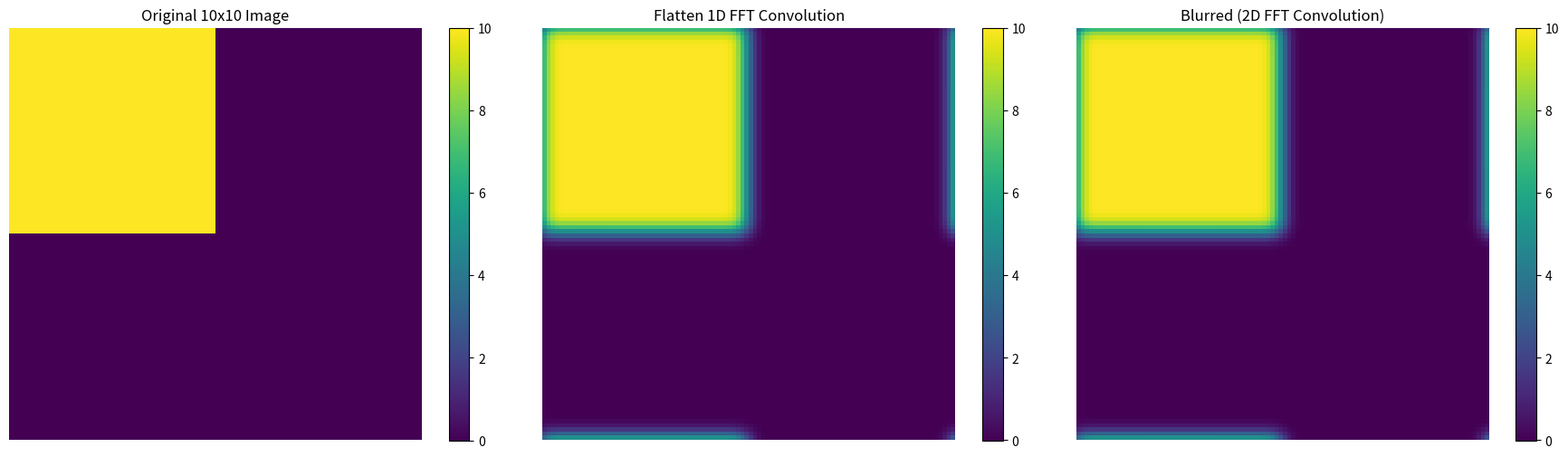

Generate this figure with matplotlib:
import numpy as np
import matplotlib.pyplot as plt
from scipy.fft import fft, ifft, fft2, ifft2, fftshift, ifftshift
from scipy.ndimage import convolve1d

image = np.zeros((100, 100))

image[0:50, 0:50] = 10.0


kernel_size = 50 # Must be smaller than or equal to image dimensions
sigma = 2.0

def blur_fft(img, k_size, sig):

    ax = np.linspace(-(k_size - 1) / 2., (k_size - 1) / 2., k_size)
    xx, yy = np.meshgrid(ax, ax)
    kernel_2d = np.exp(-0.5 * (np.square(xx) + np.square(yy)) / np.square(sig))
    kernel_2d = kernel_2d / np.sum(kernel_2d) 
    
    padded_kernel = np.zeros_like(img)
    start_x = (img.shape[1] // 2) - (k_size // 2)
    start_y = (img.shape[0] // 2) - (k_size // 2)
    padded_kernel[start_y:start_y+k_size, start_x:start_x+k_size] = kernel_2d
    
    kernel_fft = fft2(ifftshift(padded_kernel))
    img_fft = fft2(img)
    blurred_fft = img_fft * kernel_fft
    
    blurred_img = np.real(ifft2(blurred_fft))
    
    return blurred_img

def blur_separable_fft(img, k_size, sig):
    rows, cols = img.shape
    
    # Create and pad the 1D kernel for rows
    ax_x = np.linspace(-(k_size - 1) / 2., (k_size - 1) / 2., k_size)
    kernel_1d_x = np.exp(-0.5 * np.square(ax_x) / np.square(sig))
    kernel_1d_x = kernel_1d_x / np.sum(kernel_1d_x)
    
    padded_kernel_x = np.zeros(cols)
    start_x = (cols // 2) - (k_size // 2)
    padded_kernel_x[start_x : start_x+k_size] = kernel_1d_x
    
    kernel_fft_x = fft(ifftshift(padded_kernel_x))
    
    img_fft_x = fft(img, axis=1)
    
    # Point-wise multiplication
    blurred_fft_x = img_fft_x * kernel_fft_x[np.newaxis, :]
    
    blurred_rows = np.real(ifft(blurred_fft_x, axis=1))

    # Create and pad the 1D kernel for columns
    ax_y = np.linspace(-(k_size - 1) / 2., (k_size - 1) / 2., k_size)
    kernel_1d_y = np.exp(-0.5 * np.square(ax_y) / np.square(sig))
    kernel_1d_y = kernel_1d_y / np.sum(kernel_1d_y)
    
    padded_kernel_y = np.zeros(rows)
    start_y = (rows // 2) - (k_size // 2)
    padded_kernel_y[start_y : start_y+k_size] = kernel_1d_y

    kernel_fft_y = fft(ifftshift(padded_kernel_y))
    
    img_fft_y = fft(blurred_rows, axis=0)
    
    # Point-wise multiplication
    blurred_fft_y = img_fft_y * kernel_fft_y[:, np.newaxis]

    final_blurred_img = np.real(ifft(blurred_fft_y, axis=0))
    
    return final_blurred_img

fft_result = blur_fft(image, kernel_size, sigma)
separable_fft_result = blur_separable_fft(image, kernel_size, sigma)


fig, axes = plt.subplots(1, 3, figsize=(18, 5))
plot_kwargs = {'cmap': 'viridis', 'interpolation': 'nearest'}

# 1. Original Image
im0 = axes[0].imshow(image, **plot_kwargs, vmin=0, vmax=10)
axes[0].set_title('Original 10x10 Image')
axes[0].axis('off')
fig.colorbar(im0, ax=axes[0])

# 2. Flatten 1D FFT Result
im1 = axes[1].imshow(separable_fft_result, **plot_kwargs)
axes[1].set_title('Flatten 1D FFT Convolution')
axes[1].axis('off')
fig.colorbar(im1, ax=axes[1])

# 3. 2D FFT Result
im2 = axes[2].imshow(fft_result, **plot_kwargs)
axes[2].set_title('Blurred (2D FFT Convolution)')
axes[2].axis('off')
fig.colorbar(im2, ax=axes[2])

plt.tight_layout()
plt.show()
